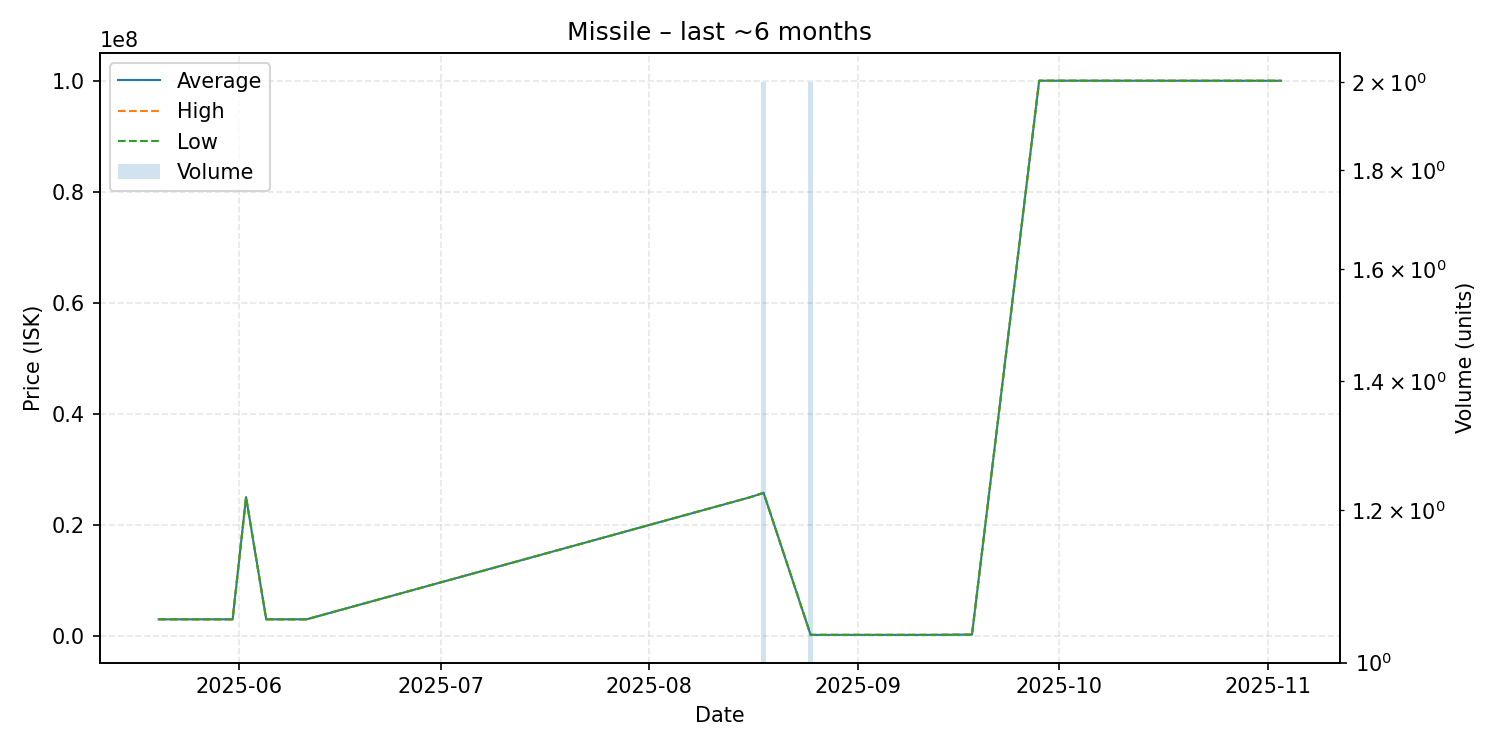

Data behind this chart, as committed beside it:
date, average, highest, lowest, order_count, volume
2025-05-20, 3000000, 3000000, 3000000, 1, 1
2025-05-31, 3000000, 3000000, 3000000, 1, 1
2025-06-02, 25000000, 25000000, 25000000, 1, 1
2025-06-05, 3000000, 3000000, 3000000, 1, 1
2025-06-11, 3000000, 3000000, 3000000, 1, 1
2025-08-16, 24990000, 24990000, 24990000, 1, 1
2025-08-18, 25780000, 25800000, 25760000, 2, 2
2025-08-25, 200500, 201000, 200000, 2, 2
2025-08-30, 200000, 200000, 200000, 1, 1
2025-09-11, 200100, 200100, 200100, 1, 1
2025-09-12, 200000, 200000, 200000, 1, 1
2025-09-18, 250000, 250000, 250000, 1, 1
2025-09-28, 100000000, 100000000, 100000000, 1, 1
2025-11-03, 99990000, 99990000, 99990000, 1, 1
